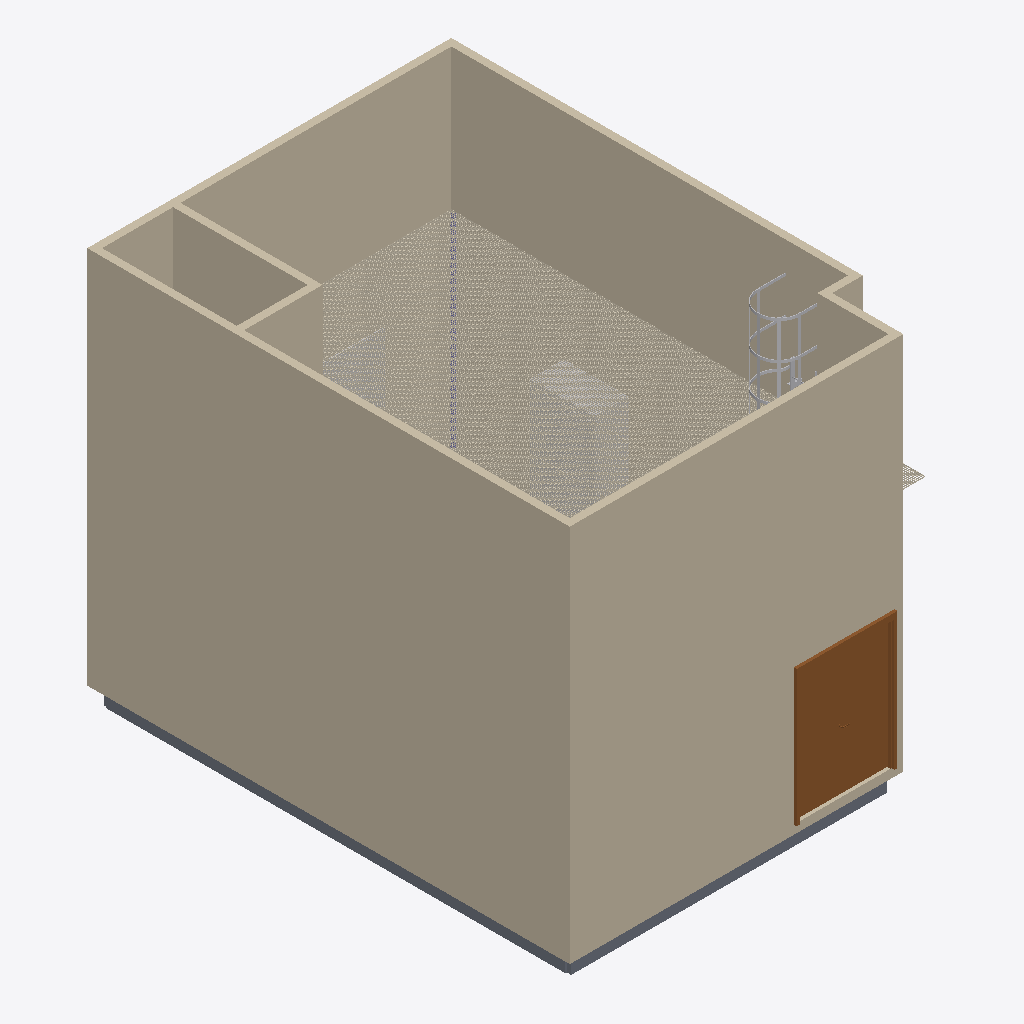
Isometric view of an IFC building model (IFC-SPF (STEP), schema IFC2X3, length unit millimetre), seen from the south-west, elements coloured by IFC class (only those large enough to see are counted): 25 coverings (cream), 8 walls (beige), 3 other elements (light grey), 1 door (brown), 1 slab (grey), 1 column (violet).
Extent 6.2 m × 8.2 m × 6.7 m (x, y, z). Storeys (4): Ground 0.00m at 0.00 m; Floor 0.15m at 0.15 m; 1st Floor 6.40m at 4.00 m; C.F. 6.10m at 6.10 m. Elements (70): 51 IfcCovering, 8 IfcWallStandardCase, 4 IfcColumn, 4 IfcFurnishingElement, 1 IfcBuildingElementProxy, 1 IfcDoor, 1 IfcSlab.

HEADER;
FILE_DESCRIPTION(('ViewDefinition [CoordinationView_V2.0]','RevitIdentifiers [ContentGUID: 15cedf75-c2ca-4dc0-9cc7-5b2bcc21a1ec, VersionGUID: 69d2a01e-d98c-4753-83fc-2ba2f424fb68, NumberOfSaves: 24]','CoordinateReference [CoordinateBase: Shared Coordinates]'),'2;1');
FILE_NAME('lab archi.ifc','2026-07-27T23:00:25-08:00',(''),(''),'ODA SDAI 25.12','Autodesk Revit 26.0.4.409 (ENG) - IFC 26.0.4.409','');
FILE_SCHEMA(('IFC2X3'));
ENDSEC;
DATA;
#29=IFCPROJECT('0LpjzrmifDm9p7MoiptbuS',#18,'Project Number',$,$,'Project Name','Project Status',(#24),#94330);
#52=IFCSITE('0LpjzrmifDm9p7MoiptbuU',#18,'Default',$,$,#51,$,$,.ELEMENT.,(51,30,23,112487),(0,-7,-37,-956022),0.0,$,$);
#34=IFCBUILDING('0LpjzrmifDm9p7MoiptbuT',#18,'',$,$,#32,$,'',.ELEMENT.,$,$,#33);
#37=IFCBUILDINGSTOREY('3Zu5Bv0LOHrPC10026FoQQ',#18,'Ground 0.00m',$,'Level:Circle Head - Project Datum',#36,$,'Ground 0.00m',.ELEMENT.,0.0);
#41=IFCBUILDINGSTOREY('1CzS5xpgD6hQqNds9wUvRB',#18,'Floor 0.15m',$,'Level:Circle Head - Project Datum',#40,$,'Floor 0.15m',.ELEMENT.,150.0);
#45=IFCBUILDINGSTOREY('15Z0v90RiHrPC20026FoKR',#18,'1st Floor 6.40m',$,'Level:Circle Head - Project Datum',#44,$,'1st Floor 6.40m',.ELEMENT.,4000.0000000000005);
#49=IFCBUILDINGSTOREY('01vmqZVCX6_ukdxEsoaVdF',#18,'C.F. 6.10m',$,'Level:Circle Head - Project Datum',#48,$,'C.F. 6.10m',.ELEMENT.,6100.0);
#71=IFCWALLSTANDARDCASE('0mtDJCHcn9bf0YdHgclkZT',#18,'Basic Wall:Wall-Int_12P-100Blk-12P:317001',$,'Basic Wall:Wall-Int_12P-100Blk-12P',#55,#59,'317001');
#163=IFCWALLSTANDARDCASE('0mtDJCHcn9bf0YdHgclkXd',#18,'Basic Wall:Wall-Int_12P-100Blk-12P:317171',$,'Basic Wall:Wall-Int_12P-100Blk-12P',#151,#155,'317171');
#140=IFCWALLSTANDARDCASE('0mtDJCHcn9bf0YdHgclkWi',#18,'Basic Wall:Wall-Int_12P-100Blk-12P:317112',$,'Basic Wall:Wall-Int_12P-100Blk-12P',#128,#132,'317112');
#117=IFCWALLSTANDARDCASE('0mtDJCHcn9bf0YdHgclkZh',#18,'Basic Wall:Wall-Int_12P-100Blk-12P:317055',$,'Basic Wall:Wall-Int_12P-100Blk-12P',#105,#109,'317055');
#2013=IFCDOOR('0ONIYF9kP63ASSfAnXvq9x',#18,'M_Door-Passage-Uneven-Flush:1600 X 2200:325965',$,'M_Door-Passage-Uneven-Flush:1600 X 2200',#94328,#2009,'325965',2300.0,1699.9999999999993);
#2103=IFCWALLSTANDARDCASE('01vmqZVCX6_ukdxEsoaVYW',#18,'Basic Wall:Wall-Int_12P-100Blk-12P:327604',$,'Basic Wall:Wall-Int_12P-100Blk-12P',#2091,#2095,'327604');
#310=IFCSLAB('1CzS5xpgD6hQqNds9wUwbF',#18,'Floor:FLOOR:319719',$,'Floor:FLOOR',#283,#309,'319719',.FLOOR.);
#2080=IFCWALLSTANDARDCASE('01vmqZVCX6_ukdxEsoaVYH',#18,'Basic Wall:Wall-Int_12P-100Blk-12P:327557',$,'Basic Wall:Wall-Int_12P-100Blk-12P',#2068,#2072,'327557');
#89810=IFCCOVERING('3hpE1sjc14uBZp8g0HB97q',#18,'NBS_LichtgitterUKLtd_CrbStlOpenBrMtlGrtngs_PressedInGrating:PressedInGrating:383914',$,'NBS_LichtgitterUKLtd_CrbStlOpenBrMtlGrtngs_PressedInGrating:PressedInGrating',#89386,#89809,'383914',.FLOORING.);
#88054=IFCCOVERING('3hpE1sjc14uBZp8g0HB97O',#18,'NBS_LichtgitterUKLtd_CrbStlOpenBrMtlGrtngs_PressedInGrating:PressedInGrating:383878',$,'NBS_LichtgitterUKLtd_CrbStlOpenBrMtlGrtngs_PressedInGrating:PressedInGrating',#87630,#88053,'383878',.FLOORING.);
#90249=IFCCOVERING('3hpE1sjc14uBZp8g0HB97i',#18,'NBS_LichtgitterUKLtd_CrbStlOpenBrMtlGrtngs_PressedInGrating:PressedInGrating:383922',$,'NBS_LichtgitterUKLtd_CrbStlOpenBrMtlGrtngs_PressedInGrating:PressedInGrating',#89825,#90248,'383922',.FLOORING.);
#85859=IFCCOVERING('3hpE1sjc14uBZp8g0HB94_',#18,'NBS_LichtgitterUKLtd_CrbStlOpenBrMtlGrtngs_PressedInGrating:PressedInGrating:383840',$,'NBS_LichtgitterUKLtd_CrbStlOpenBrMtlGrtngs_PressedInGrating:PressedInGrating',#85435,#85858,'383840',.FLOORING.);
#86298=IFCCOVERING('3hpE1sjc14uBZp8g0HB94s',#18,'NBS_LichtgitterUKLtd_CrbStlOpenBrMtlGrtngs_PressedInGrating:PressedInGrating:383848',$,'NBS_LichtgitterUKLtd_CrbStlOpenBrMtlGrtngs_PressedInGrating:PressedInGrating',#85874,#86297,'383848',.FLOORING.);
#87615=IFCCOVERING('3hpE1sjc14uBZp8g0HB97U',#18,'NBS_LichtgitterUKLtd_CrbStlOpenBrMtlGrtngs_PressedInGrating:PressedInGrating:383872',$,'NBS_LichtgitterUKLtd_CrbStlOpenBrMtlGrtngs_PressedInGrating:PressedInGrating',#87191,#87614,'383872',.FLOORING.);
#83664=IFCCOVERING('3hpE1sjc14uBZp8g0HB95e',#18,'NBS_LichtgitterUKLtd_CrbStlOpenBrMtlGrtngs_PressedInGrating:PressedInGrating:383798',$,'NBS_LichtgitterUKLtd_CrbStlOpenBrMtlGrtngs_PressedInGrating:PressedInGrating',#83240,#83663,'383798',.FLOORING.);
#83225=IFCCOVERING('3hpE1sjc14uBZp8g0HB95m',#18,'NBS_LichtgitterUKLtd_CrbStlOpenBrMtlGrtngs_PressedInGrating:PressedInGrating:383790',$,'NBS_LichtgitterUKLtd_CrbStlOpenBrMtlGrtngs_PressedInGrating:PressedInGrating',#82801,#83224,'383790',.FLOORING.);
#2057=IFCWALLSTANDARDCASE('0ONIYF9kP63ASSfAnXvq0f',#18,'Basic Wall:Wall-Int_12P-100Blk-12P:326431',$,'Basic Wall:Wall-Int_12P-100Blk-12P',#2045,#2049,'326431');
#91566=IFCCOVERING('3hpE1sjc14uBZp8g0HB96I',#18,'NBS_LichtgitterUKLtd_CrbStlOpenBrMtlGrtngs_PressedInGrating:PressedInGrating:383948',$,'NBS_LichtgitterUKLtd_CrbStlOpenBrMtlGrtngs_PressedInGrating:PressedInGrating',#91142,#91565,'383948',.FLOORING.);
#82786=IFCCOVERING('3hpE1sjc14uBZp8g0HB95u',#18,'NBS_LichtgitterUKLtd_CrbStlOpenBrMtlGrtngs_PressedInGrating:PressedInGrating:383782',$,'NBS_LichtgitterUKLtd_CrbStlOpenBrMtlGrtngs_PressedInGrating:PressedInGrating',#82362,#82785,'383782',.FLOORING.);
#90688=IFCCOVERING('3hpE1sjc14uBZp8g0HB97Y',#18,'NBS_LichtgitterUKLtd_CrbStlOpenBrMtlGrtngs_PressedInGrating:PressedInGrating:383932',$,'NBS_LichtgitterUKLtd_CrbStlOpenBrMtlGrtngs_PressedInGrating:PressedInGrating',#90264,#90687,'383932',.FLOORING.);
#87176=IFCCOVERING('3hpE1sjc14uBZp8g0HB94c',#18,'NBS_LichtgitterUKLtd_CrbStlOpenBrMtlGrtngs_PressedInGrating:PressedInGrating:383864',$,'NBS_LichtgitterUKLtd_CrbStlOpenBrMtlGrtngs_PressedInGrating:PressedInGrating',#86752,#87175,'383864',.FLOORING.);
#86737=IFCCOVERING('3hpE1sjc14uBZp8g0HB94k',#18,'NBS_LichtgitterUKLtd_CrbStlOpenBrMtlGrtngs_PressedInGrating:PressedInGrating:383856',$,'NBS_LichtgitterUKLtd_CrbStlOpenBrMtlGrtngs_PressedInGrating:PressedInGrating',#86313,#86736,'383856',.FLOORING.);
#71305=IFCFURNISHINGELEMENT('3f60LXJ013pwtjUUM2l1eS',#18,'cabiet_LR400_Cristaleira:cabiet_LR400_Cristaleira:371172',$,'cabiet_LR400_Cristaleira:cabiet_LR400_Cristaleira',#71304,#71301,'371172');
#91127=IFCCOVERING('3hpE1sjc14uBZp8g0HB96Q',#18,'NBS_LichtgitterUKLtd_CrbStlOpenBrMtlGrtngs_PressedInGrating:PressedInGrating:383940',$,'NBS_LichtgitterUKLtd_CrbStlOpenBrMtlGrtngs_PressedInGrating:PressedInGrating',#90703,#91126,'383940',.FLOORING.);
#94036=IFCBUILDINGELEMENTPROXY('3hpE1sjc14uBZp8g0HB9VI',#18,'NBS_SafetyFabrications_PrmnntlyFixVrtclLddrSym_AscentAccessLadders_MildSteel:AscentAccessLadders_MildSteelStepDownLadder:384396',$,'NBS_SafetyFabrications_PrmnntlyFixVrtclLddrSym_AscentAccessLadders_MildSteel:AscentAccessLadders_MildSteelStepDownLadder',#94035,#94032,'384396',$);
#81908=IFCCOVERING('3hpE1sjc14uBZp8g0HB958',#18,'NBS_LichtgitterUKLtd_CrbStlOpenBrMtlGrtngs_PressedInGrating:PressedInGrating:383766',$,'NBS_LichtgitterUKLtd_CrbStlOpenBrMtlGrtngs_PressedInGrating:PressedInGrating',#81484,#81907,'383766',.FLOORING.);
#81469=IFCCOVERING('3hpE1sjc14uBZp8g0HB95G',#18,'NBS_LichtgitterUKLtd_CrbStlOpenBrMtlGrtngs_PressedInGrating:PressedInGrating:383758',$,'NBS_LichtgitterUKLtd_CrbStlOpenBrMtlGrtngs_PressedInGrating:PressedInGrating',#81045,#81468,'383758',.FLOORING.);
#85420=IFCCOVERING('3hpE1sjc14uBZp8g0HB946',#18,'NBS_LichtgitterUKLtd_CrbStlOpenBrMtlGrtngs_PressedInGrating:PressedInGrating:383832',$,'NBS_LichtgitterUKLtd_CrbStlOpenBrMtlGrtngs_PressedInGrating:PressedInGrating',#84996,#85419,'383832',.FLOORING.);
#88493=IFCCOVERING('3hpE1sjc14uBZp8g0HB97G',#18,'NBS_LichtgitterUKLtd_CrbStlOpenBrMtlGrtngs_PressedInGrating:PressedInGrating:383886',$,'NBS_LichtgitterUKLtd_CrbStlOpenBrMtlGrtngs_PressedInGrating:PressedInGrating',#88069,#88492,'383886',.FLOORING.);
#84103=IFCCOVERING('3hpE1sjc14uBZp8g0HB95W',#18,'NBS_LichtgitterUKLtd_CrbStlOpenBrMtlGrtngs_PressedInGrating:PressedInGrating:383806',$,'NBS_LichtgitterUKLtd_CrbStlOpenBrMtlGrtngs_PressedInGrating:PressedInGrating',#83679,#84102,'383806',.FLOORING.);
#92005=IFCCOVERING('3hpE1sjc14uBZp8g0HB96A',#18,'NBS_LichtgitterUKLtd_CrbStlOpenBrMtlGrtngs_PressedInGrating:PressedInGrating:383956',$,'NBS_LichtgitterUKLtd_CrbStlOpenBrMtlGrtngs_PressedInGrating:PressedInGrating',#91581,#92004,'383956',.FLOORING.);
#82347=IFCCOVERING('3hpE1sjc14uBZp8g0HB950',#18,'NBS_LichtgitterUKLtd_CrbStlOpenBrMtlGrtngs_PressedInGrating:PressedInGrating:383774',$,'NBS_LichtgitterUKLtd_CrbStlOpenBrMtlGrtngs_PressedInGrating:PressedInGrating',#81923,#82346,'383774',.FLOORING.);
#89371=IFCCOVERING('3hpE1sjc14uBZp8g0HB97y',#18,'NBS_LichtgitterUKLtd_CrbStlOpenBrMtlGrtngs_PressedInGrating:PressedInGrating:383906',$,'NBS_LichtgitterUKLtd_CrbStlOpenBrMtlGrtngs_PressedInGrating:PressedInGrating',#88947,#89370,'383906',.FLOORING.);
#81030=IFCCOVERING('3hpE1sjc14uBZp8g0HB95O',#18,'NBS_LichtgitterUKLtd_CrbStlOpenBrMtlGrtngs_PressedInGrating:PressedInGrating:383750',$,'NBS_LichtgitterUKLtd_CrbStlOpenBrMtlGrtngs_PressedInGrating:PressedInGrating',#80606,#81029,'383750',.FLOORING.);
#2034=IFCWALLSTANDARDCASE('0ONIYF9kP63ASSfAnXvq7T',#18,'Basic Wall:Wall-Int_12P-100Blk-12P:326379',$,'Basic Wall:Wall-Int_12P-100Blk-12P',#2022,#2026,'326379');
#71144=IFCFURNISHINGELEMENT('396ZozmYn3$wCoZTkkWcKF',#18,'M_TV - Flat Screen:0810mm:342158',$,'M_TV - Flat Screen:0810mm',#71143,#71140,'342158');
#274=IFCCOLUMN('1CzS5xpgD6hQqNds9wUvCJ',#18,'Columns_Rectangular:150 X 200:318139',$,'Columns_Rectangular:150 X 200',#273,#271,'318139');
#75762=IFCCOVERING('3hpE1sjc14uBZp8g0HB93y',#18,'NBS_LichtgitterUKLtd_CrbStlOpenBrMtlGrtngs_PressedInGrating:PressedInGrating:383650',$,'NBS_LichtgitterUKLtd_CrbStlOpenBrMtlGrtngs_PressedInGrating:PressedInGrating',#75338,#75761,'383650',.FLOORING.);
#92444=IFCCOVERING('3hpE1sjc14uBZp8g0HB964',#18,'NBS_LichtgitterUKLtd_CrbStlOpenBrMtlGrtngs_PressedInGrating:PressedInGrating:383962',$,'NBS_LichtgitterUKLtd_CrbStlOpenBrMtlGrtngs_PressedInGrating:PressedInGrating',#92020,#92443,'383962',.FLOORING.);
ENDSEC;
